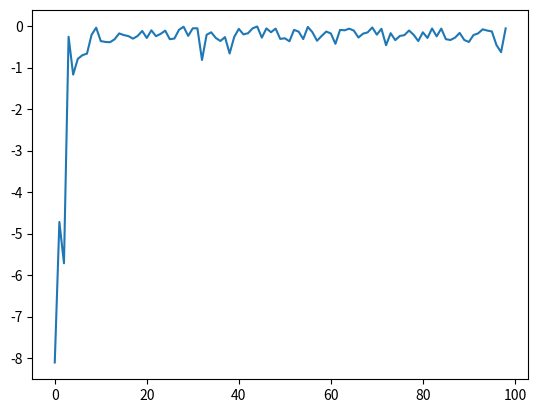

Recreate this plot in Python.
# -*- coding: utf-8 -*-
"""
Created on Fri Feb  5 19:25:24 2021

[redacted]
"""

import random
import math
from matplotlib import pyplot as plt

def apply_function(individual):
    x = individual["x"]
    y = individual["y"]
    firstSum = x**2.0 + y**2.0
    secondSum = math.cos(2.0*math.pi*x) + math.cos(2.0*math.pi*y) 
    n = 2
    return -(-20.0*math.exp(-0.2*math.sqrt(firstSum/n)) - math.exp(secondSum/n) + 20 + math.e)

def generate_population(size, x_boundaries, y_boundaries):
    lower_x_boundary, upper_x_boundary = x_boundaries
    lower_y_boundary, upper_y_boundary = y_boundaries

    population = []
    for i in range(size):
        individual = {
            "x": random.uniform(lower_x_boundary, upper_x_boundary),
            "y": random.uniform(lower_y_boundary, upper_y_boundary),
        }
        population.append(individual)

    return population

def select_by_roulette(sorted_population, fitness_sum):
    offset = 0
    normalized_fitness_sum = fitness_sum

    lowest_fitness = apply_function(sorted_population[0])
    if lowest_fitness < 0:
        offset = -lowest_fitness
        normalized_fitness_sum += offset * len(sorted_population)

    draw = random.uniform(0, 1)

    accumulated = 0
    for individual in sorted_population:
        fitness = apply_function(individual) + offset
        probability = fitness / normalized_fitness_sum
        accumulated += probability

        if draw <= accumulated:
            return individual
        
def sort_population_by_fitness(population):
    return sorted(population, key=apply_function)


def crossover(individual_a, individual_b):
    xa = individual_a["x"]
    ya = individual_a["y"]

    xb = individual_b["x"]
    yb = individual_b["y"]

    return {"x": (xa + xb) / 2, "y": (ya + yb) / 2}


def mutate(individual):
    next_x = individual["x"] + random.gauss(0,0.1)#random.uniform(-0.05, 0.05)
    next_y = individual["y"] + random.gauss(0,0.1)#random.uniform(-0.05, 0.05)

    lower_boundary, upper_boundary = (-4, 4)

    # Guarantee we keep inside boundaries
    next_x = min(max(next_x, lower_boundary), upper_boundary)
    next_y = min(max(next_y, lower_boundary), upper_boundary)

    return {"x": next_x, "y": next_y}


def make_next_generation(previous_population):
    next_generation = []
    sorted_by_fitness_population = sort_population_by_fitness(previous_population)
    population_size = len(previous_population)
    fitness_sum = sum(apply_function(individual) for individual in population)

    for i in range(population_size):
        
        father = select_by_roulette(sorted_by_fitness_population, fitness_sum)
        mother = select_by_roulette(sorted_by_fitness_population, fitness_sum)

        individual = crossover(father, mother)
        individual = mutate(individual)
        next_generation.append(individual)

    return next_generation

# =============================================================================
# MAIN
# =============================================================================

generations = 100
population = generate_population(size=10, x_boundaries=(-10, 10), y_boundaries=(-10, 10))

i = 1
bestFitness = []
while True:
    
    print(str(i))

    for individual in population:
        print(individual, apply_function(individual))

    if i == generations:
        break

    i += 1

    population = make_next_generation(population)
    best_individual = sort_population_by_fitness(population)[-1]
    bestFitness.append(apply_function(best_individual))
    
#best_individual = sort_population_by_fitness(population)[-1]
plt.plot(bestFitness)

print("\nFINAL RESULT")
print(best_individual, apply_function(best_individual))